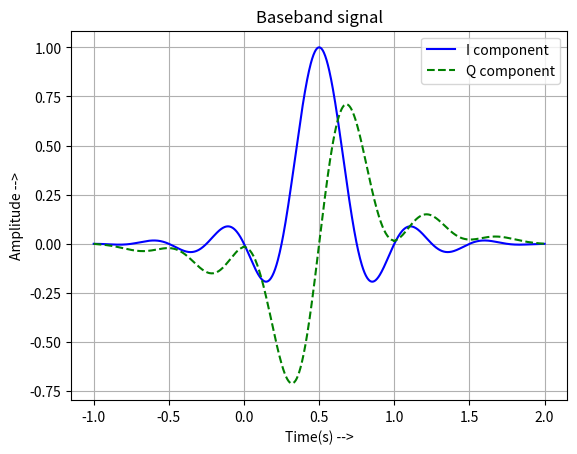
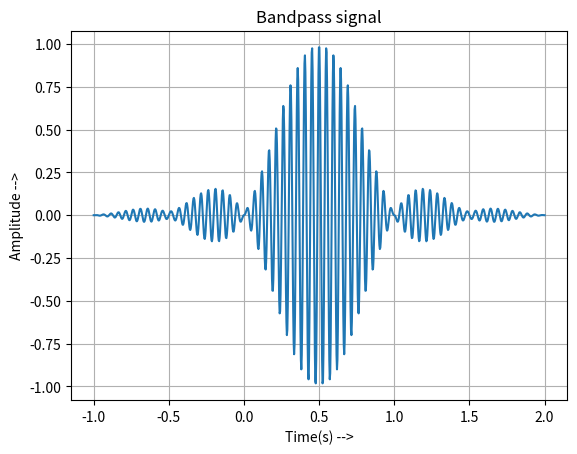
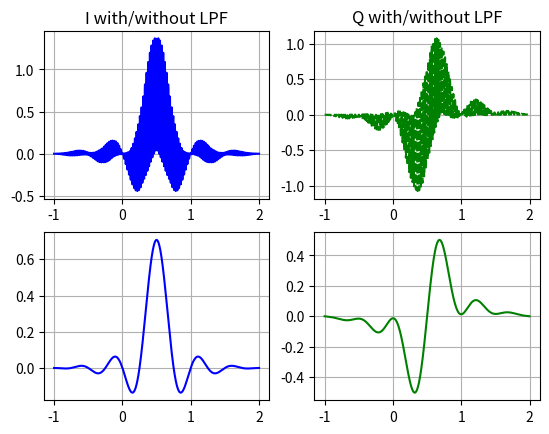

The matplotlib source for these figures, in order:
import numpy as np
import matplotlib.pyplot as plt
from scipy.signal import hilbert,butter
from scipy.signal import filtfilt
import warnings

##------------------------------Function declaration----------------------------##
def delayed_cosine_pulse(t):
	""" Function to generate the Delayed Cosine pulse 
	:param: t: Time constraint
	:return
	"""

	arc = (np.pi*(t-tdrc))/(Tzrc/2)
	return Arc*(np.cos(brc*arc)/(1-(((2/np.pi)*brc*arc)**2))*(np.sin(arc)/arc))

def gen_analytic_signal(s):
	""" Function to genrate the corresponding Analytic signal
	:param: s: Real signal
	"""	

	return hilbert(s)

def gen_bandpass_signal(sA,w0,t):
	""" Function to create a bandpass signal from the Analytic signal
	:param:	sA: Analytic signal
	:param: w0: Angular freq
	:return: 
	"""

	I = np.real(sA)
	Q = np.imag(sA)
	return I*np.cos(w0*t) - Q*np.sin(w0*t)

def bandpass_to_baseband(sbp,w0,t):
	""" Function to convert Bandpass to Baseband signal
	:param: sbp: Bandpass signal
	:return:
	"""

	return sbp*np.sqrt(2)*np.cos(w0*t),sbp*-np.sqrt(2)*np.sin(w0*t)

def LPF(Fc,Ihat,Qhat):
	""" Function to filter the demodulated signal
	:param Fc: Cutoff freq
	:return
	"""

	b,a = butter(NFILT,Fc)
	return filtfilt(b,a,Ihat),filtfilt(b,a,Qhat)
	
##------------------------------Global variable declaration --------------------##
global T
global tdrc
global Tzrc
global Arc
global brc
global Ts
global NFILT

##------------------------------Global variable definition ---------------------##

T = 1
tdrc = T/2
Tzrc = T/2
Arc = 1
brc = 0.25
Ts = 0.005*T
w0 = 2*np.pi*(0.1/Ts)
NFILT = 6
 
## Generate the signal to be transmitted
t = np.linspace(-T,2*T,1000)
np.seterr(divide='ignore')
warnings.simplefilter(action='ignore', category=FutureWarning)
x = delayed_cosine_pulse(t)
index = np.argwhere(np.isinf(x))
x = np.delete(x,index)
t = np.delete(t,index)

## Generate the Analytical signal
y = gen_analytic_signal(x)

## Generate the bandpass signal
sbp = gen_bandpass_signal(y,w0,t)

## Signal demodulation
Ihat,Qhat = bandpass_to_baseband(sbp,w0,t)

## Low pass filtering
Fc = (w0/(2*np.pi))/(1/Ts)
IhatL,QhatL = LPF(Fc,Ihat,Qhat)

##----------------------------------- Plot the results ---------------------------------##
plt.figure()
plt.plot(t,np.real(y),'b-',label='I component')
plt.plot(t,np.imag(y),'g--',label='Q component')
plt.grid(True)
plt.legend()
plt.title('Baseband signal')
plt.xlabel('Time(s) -->')
plt.ylabel('Amplitude -->')
plt.figure()
plt.plot(t,sbp)
plt.grid(True)
plt.title('Bandpass signal')
plt.xlabel('Time(s) -->')
plt.ylabel('Amplitude -->')
plt.figure()
plt.subplot(2,2,1)
plt.plot(t,Ihat,'b-')
plt.title('I with/without LPF')
plt.grid(True)
plt.subplot(2,2,2)
plt.plot(t,Qhat,'g--')
plt.title('Q with/without LPF')
plt.grid(True)
plt.subplot(2,2,3)
plt.plot(t,IhatL,'b-')
plt.grid(True)
plt.subplot(2,2,4)
plt.plot(t,QhatL,'g-')
plt.grid(True)
plt.show()
